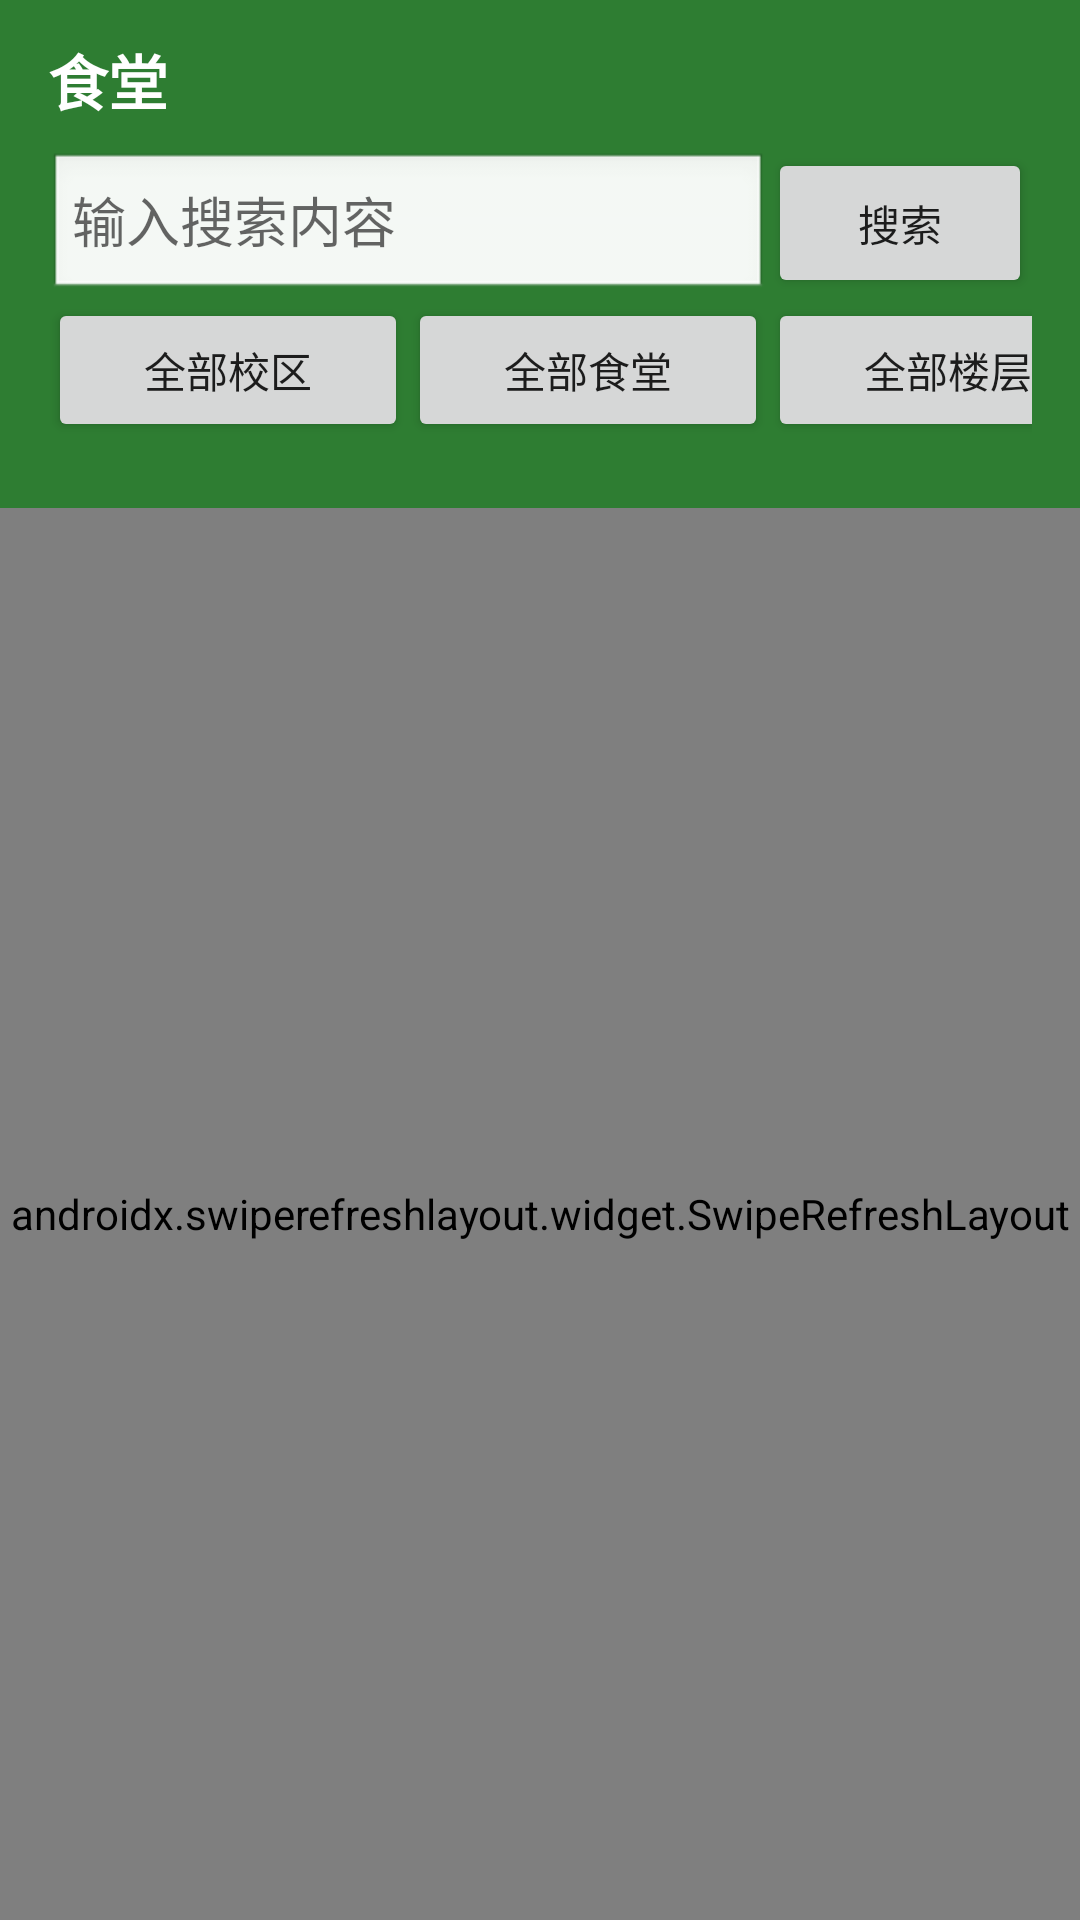

Here is an Android app screen rendered from its layout file. Give the layout XML and the strings, colors and styles it references.
<!-- AndroidManifest.xml: application theme Theme.OrangeFood -->
<!-- res/layout/fragment_food_list.xml -->
<?xml version="1.0" encoding="utf-8"?>
<LinearLayout
    xmlns:android="http://schemas.android.com/apk/res/android"
    xmlns:app="http://schemas.android.com/apk/res-auto"
    android:layout_width="match_parent"
    android:layout_height="match_parent"
    android:orientation="vertical"
    android:background="@color/background_grey">

    
    <LinearLayout
        android:layout_width="match_parent"
        android:layout_height="wrap_content"
        android:orientation="vertical"
        android:background="@color/primary"
        android:paddingStart="16dp"
        android:paddingEnd="16dp"
        android:paddingTop="12dp"
        android:paddingBottom="12dp">

        <TextView
            android:layout_width="wrap_content"
            android:layout_height="wrap_content"
            android:layout_marginBottom="8dp"
            android:text="食堂"
            android:textColor="@android:color/white"
            android:textSize="20sp"
            android:textStyle="bold" />

        <LinearLayout
            android:layout_width="match_parent"
            android:layout_height="wrap_content"

            android:orientation="horizontal">
            
            
            <EditText
                android:id="@+id/et_search"
                android:layout_width="0dp"
                android:layout_height="50dp"
                android:layout_weight="1"
                android:background="@android:drawable/edit_text"
                android:hint="输入搜索内容"
                android:paddingHorizontal="8dp" />

            
            <Button
                android:id="@+id/btn_search"
                android:layout_width="wrap_content"
                android:layout_height="50dp"
                android:text="搜索" />

        </LinearLayout>


        <LinearLayout
            android:layout_width="match_parent"
            android:layout_height="match_parent"
            android:orientation="horizontal">

            <LinearLayout
                android:layout_width="120dp"
                android:layout_height="match_parent"
                android:orientation="vertical">

                
                <Button
                    android:id="@+id/btn_toggle_campus"
                    android:layout_width="120dp"
                    android:layout_height="wrap_content"
                    android:text="全部校区" />

                
                <HorizontalScrollView
                    android:id="@+id/scroll_view_campus"
                    android:layout_width="match_parent"
                    android:layout_height="wrap_content"
                    android:layout_marginTop="10dp"
                    android:scrollbars="none">

                    <LinearLayout
                        android:id="@+id/layout_tags_campus"
                        android:layout_width="wrap_content"
                        android:layout_height="wrap_content"
                        android:gravity="center_vertical"
                        android:orientation="vertical"
                        android:spacing="8dp" />
                </HorizontalScrollView>

            </LinearLayout>


            <LinearLayout
                android:layout_width="120dp"
                android:layout_height="match_parent"
                android:orientation="vertical">

                
                <Button
                    android:id="@+id/btn_toggle_canteen"
                    android:layout_width="120dp"
                    android:layout_height="wrap_content"
                    android:text="全部食堂" />

                
                <HorizontalScrollView
                    android:id="@+id/scroll_view_canteen"
                    android:layout_width="match_parent"
                    android:layout_height="wrap_content"
                    android:layout_marginTop="10dp"
                    android:scrollbars="none">

                    <LinearLayout
                        android:id="@+id/layout_tags_canteen"
                        android:layout_width="wrap_content"
                        android:layout_height="wrap_content"
                        android:gravity="center_vertical"
                        android:orientation="vertical"
                        android:spacing="8dp" />
                </HorizontalScrollView>

            </LinearLayout>

            <LinearLayout
            android:layout_width="120dp"
            android:layout_height="match_parent"
            android:orientation="vertical">

            
                <Button
                    android:id="@+id/btn_toggle_floor"
                    android:layout_width="120dp"
                    android:layout_height="wrap_content"
                    android:text="全部楼层" />

            
            <HorizontalScrollView
                android:id="@+id/scroll_view_floor"
                android:layout_width="match_parent"
                android:layout_height="wrap_content"
                android:layout_marginTop="10dp"
                android:scrollbars="none">

                <LinearLayout
                    android:id="@+id/layout_tags_floor"
                    android:layout_width="wrap_content"
                    android:layout_height="wrap_content"
                    android:gravity="center_vertical"
                    android:orientation="vertical"
                    android:spacing="8dp" />
            </HorizontalScrollView>

        </LinearLayout>

        </LinearLayout>


    </LinearLayout>



    <androidx.swiperefreshlayout.widget.SwipeRefreshLayout
        android:id="@+id/swipeRefreshLayout"
        android:layout_width="match_parent"
        android:layout_height="match_parent">

        
        

        <androidx.recyclerview.widget.RecyclerView
            android:id="@+id/recycler_food"
            android:layout_width="match_parent"
            android:layout_height="0dp"
            android:layout_weight="1"
            android:clipToPadding="false"
            android:paddingTop="8dp"
            android:paddingBottom="8dp"
            android:scrollbars="vertical" />
    </androidx.swiperefreshlayout.widget.SwipeRefreshLayout>

</LinearLayout>
<!-- resources referenced by this layout -->
<resources>
  <color name="background_grey">#F5F5F5</color>
  <color name="primary">#2E7D32</color>
  <style name="Theme.OrangeFood" parent="Theme.MaterialComponents.DayNight.NoActionBar">
      <item name="colorPrimary">@color/orange_primary</item>
      <item name="colorPrimaryVariant">@color/orange_primary_dark</item>
      <item name="colorSecondary">@color/orange_secondary</item>
      <item name="colorOnPrimary">@android:color/white</item>
      <item name="colorOnSecondary">@android:color/white</item>
  
      <item name="android:statusBarColor">@color/orange_primary_dark</item>
      <item name="android:navigationBarColor">@android:color/white</item>
  </style>
  <color name="orange_primary">#FF8A00</color>
  <color name="orange_primary_dark">#E56F00</color>
  <color name="orange_secondary">#FFB347</color>
</resources>
